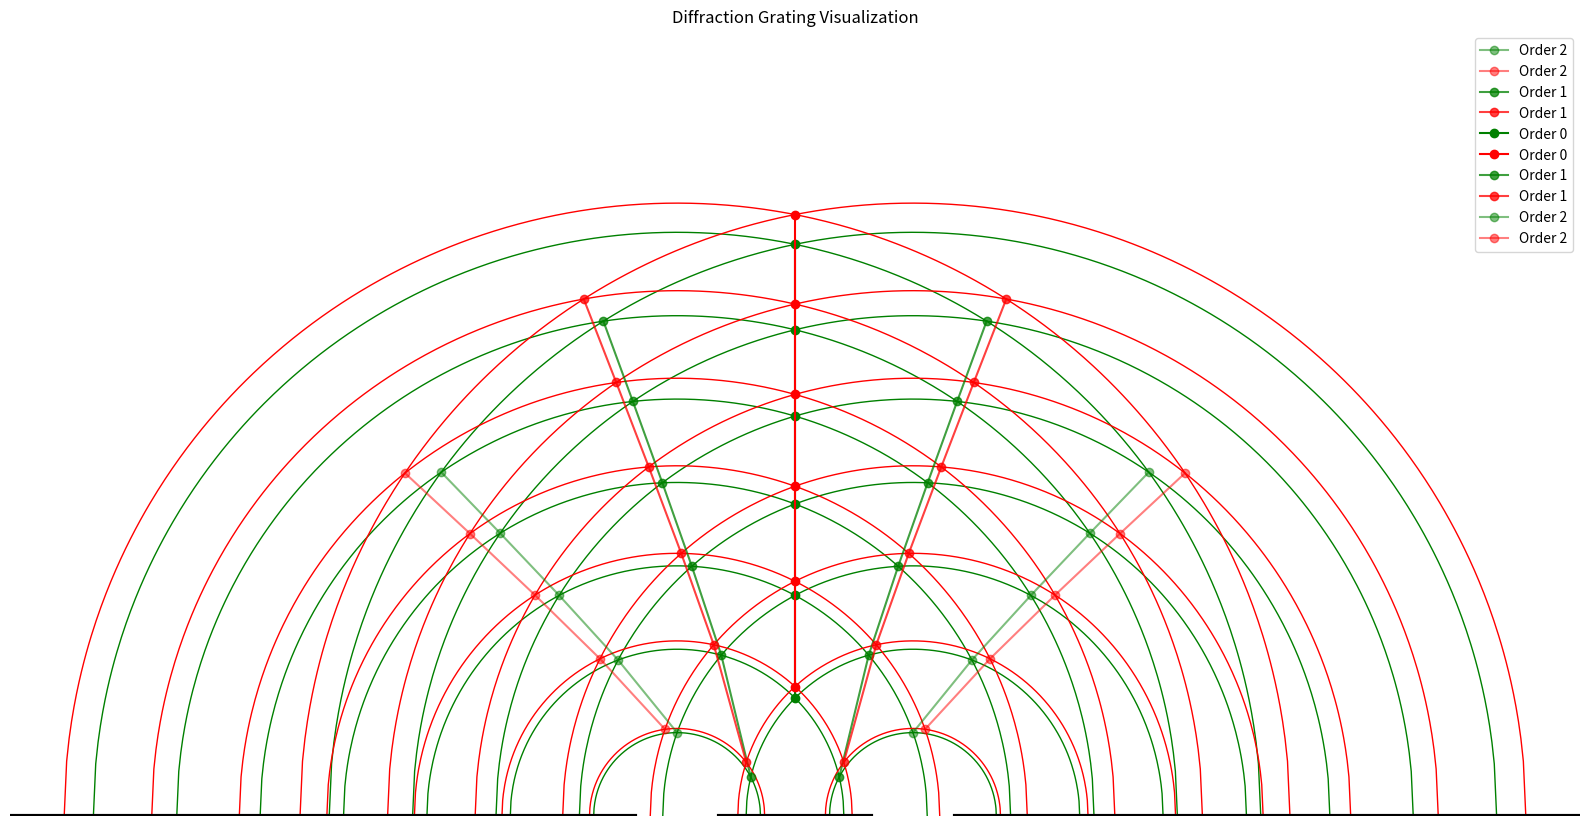

Write Python code to recreate this figure.
#!/usr/bin/env python3

import warnings
import numpy as np
import matplotlib.pyplot as plt
from scipy.optimize import fsolve

# Some NaN values naturally occur, so ignore them
warnings.filterwarnings('ignore', 'The iteration is not making good progress')

r  = 2              # Radius of initial wavefront
dr = 0.1            # Difference between red and green circle radii
d  = np.sqrt(2)*r   # Offset of slits from origin
n  = 8              # Number of waves to plot

class Circle:
    r = None        # Radius of Circle
    d = None        # Offset of Circle
    c = None        # Color of Circle

    X = None        # Array of x values defining Circle
    Y = None        # Array of y values defining Circle

    # Initialize Circle
    def __init__(self, r, d, c):
        self.r = r
        self.d = d
        self.c = c

        # Create arrays for x and y coordinates defining Circle
        self.X = np.linspace(-self.r+self.d, +self.r+self.d, 500)
        self.Y = self.func(self.X)

        # Endpoints of circle may not lie on x axis, so correct
        self.Y[ 0] = 0.
        self.Y[-1] = 0.

    # Function defining positive half of a circle in Cartesian coordinates
    def func(self, x):
        with np.errstate(invalid='ignore'):
            return np.sqrt(self.r**2 - (x - self.d)**2)

    # Allow the Circle to plot itself
    def plot(self):
        plt.plot(self.X, self.Y, self.c, linewidth=1.)

    # Return intersection point of current Circle with another Circle
    def intersect(self, circle):
        return fsolve(lambda x : self.func(x) - circle.func(x), (circle.r**2 - self.r**2)/(4.*abs(self.d)))

# Create figure with aspect ratio of unity and scale axes such that all waves fit nicely
plt.figure(figsize=(1920*9/1080.0, 9.))
plt.axes().set_aspect('equal')
plt.title("Diffraction Grating Visualization")
plt.xlim([-n*r-d, n*r+d])
plt.ylim([ 0,     n*r+d])
plt.axis('off')

# Create data structure to hold Circle objects
circles = {'grn': {'top': [], 'bot': []},
           'red': {'top': [], 'bot': []}}

# Generate iteratively larger concentric circles at each slit
for i in range(n):
    circles['grn']['top'].append(Circle(i*r,      +d, 'g'))
    circles['grn']['bot'].append(Circle(i*r,      -d, 'g'))
    circles['red']['top'].append(Circle(i*(r+dr), +d, 'r'))
    circles['red']['bot'].append(Circle(i*(r+dr), -d, 'r'))

# Create data structure to hold interference intersections
bands = [{ 'grn': {'x': [], 'y': []},
           'red': {'x': [], 'y': []} } for _ in range(2*n-1)]

# Iterate through all generated Circles, plot them, detect intersections of
# wavefronts, and store in data structure. Note: order values are shifted up by
# n-1 so that all indices are positive for storage in the array
for col in circles:
    for loc in circles[col]:
        for circle in circles[col][loc]:
            circle.plot()

    # Sometimes imaginary numbers will be returned, so use isnan to check
    for j, topCircle in enumerate(circles[col]['top']):
        for i, botCircle in enumerate(circles[col]['bot']):
            k = j - i + n - 1
            x = topCircle.intersect(botCircle)[0]
            if not np.isnan(x):
                y = topCircle.func(x)
                if not np.isnan(y):
                    bands[k][col]['x'].append(x)
                    bands[k][col]['y'].append(y)

# Take all interference bands and plot if arrays are not empty. Alpha channel
# is used here to show decreasing strength of subsequent orders
for k, band in enumerate(bands):
    k -= n - 1
    a = 1 - abs(k)/n*2.
    for col, data in band.items():
        if len(data['x']) == 0: continue
        if   col == 'grn': c = 'g'
        elif col == 'red': c = 'r'
        plt.plot(data['x'], data['y'], 'o-', color=c, alpha=a, label=("Order %d" % abs(k)))

# Plot the dual slit plate along the X axis
plt.plot([-n*r-d,  -d-r/2.], [0, 0], 'k-', linewidth=3.)
plt.plot([-d+r/2., +d-r/2.], [0, 0], 'k-', linewidth=3.)
plt.plot([+d+r/2., +n*r+d ], [0, 0], 'k-', linewidth=3.)

# Show the legend and then save and display the figure
plt.legend()
plt.tight_layout()
plt.savefig('diffraction.png')
plt.show()
